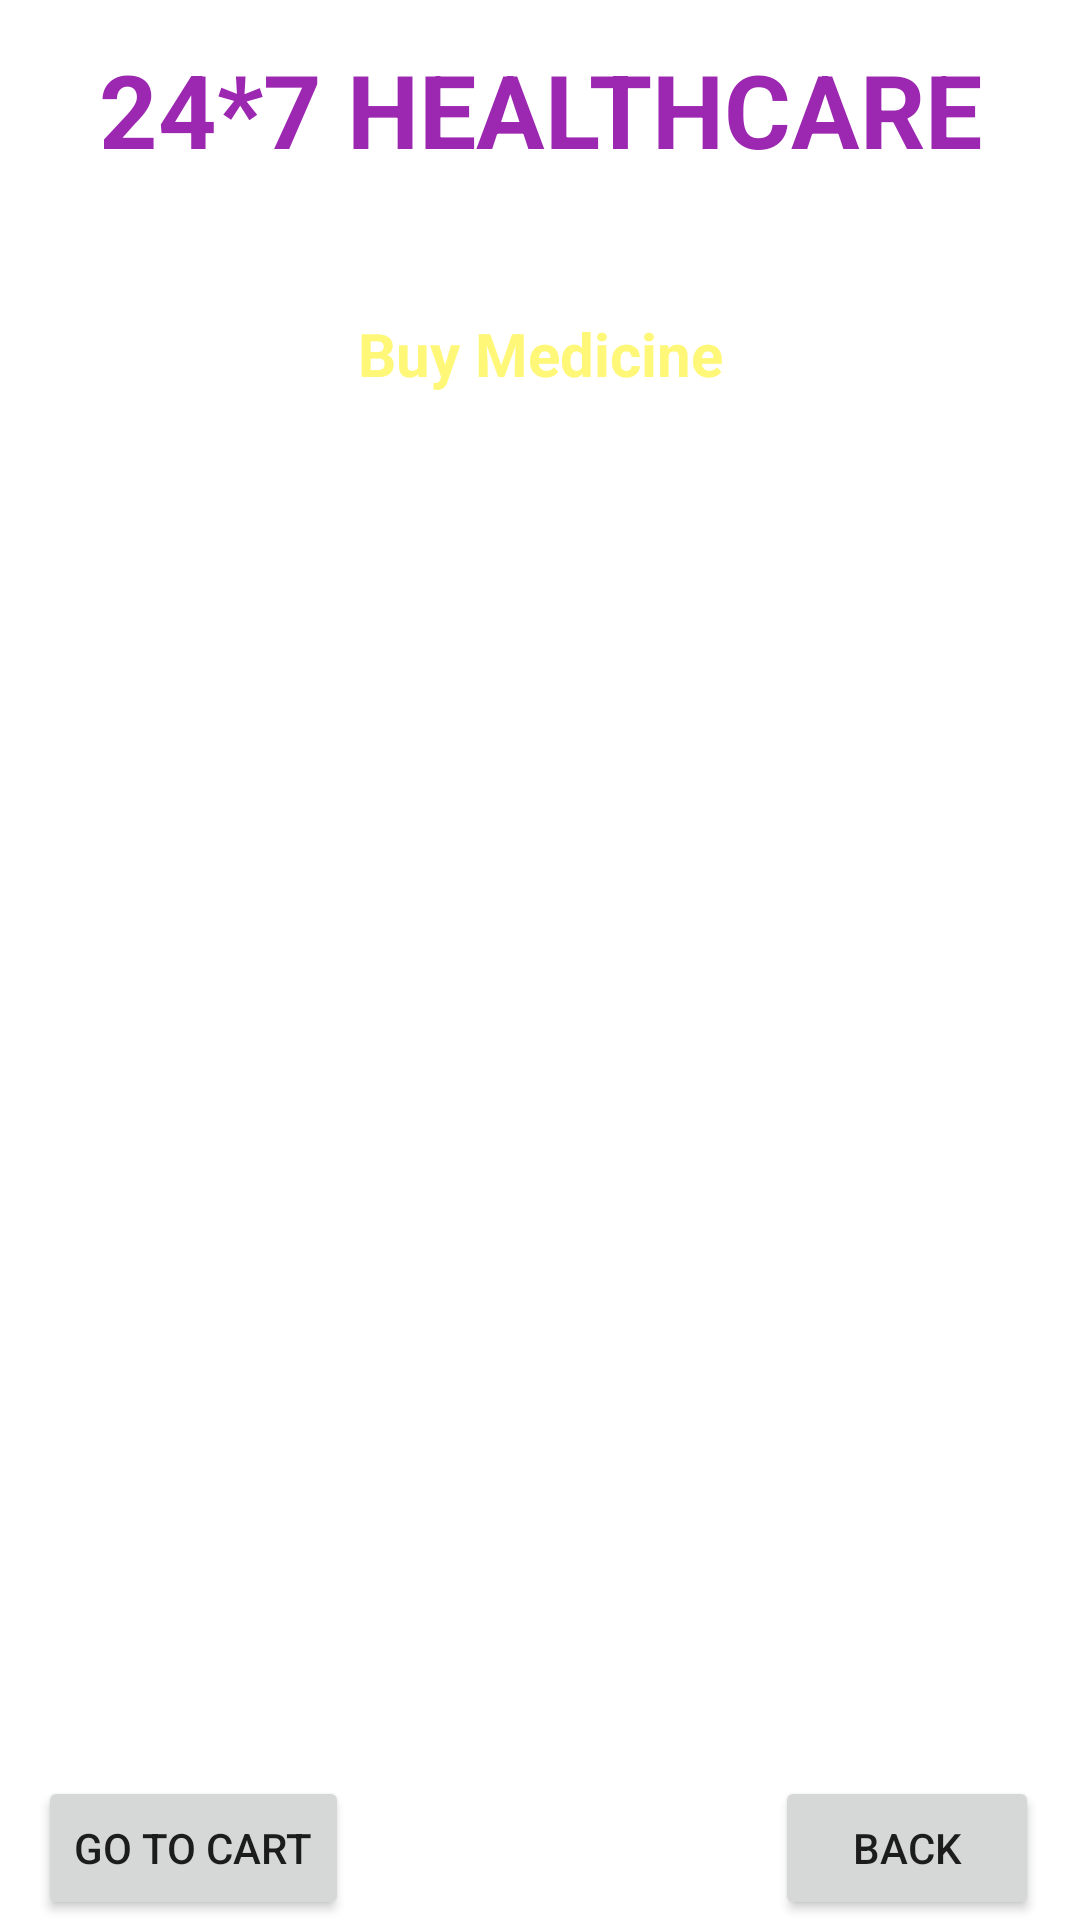

Layout XML and referenced resources for this Android screen:
<!-- AndroidManifest.xml: application theme Theme.Healthcare_System -->
<!-- res/layout/activity_buy_medicine.xml -->
<?xml version="1.0" encoding="utf-8"?>
<androidx.constraintlayout.widget.ConstraintLayout xmlns:android="http://schemas.android.com/apk/res/android"
    xmlns:app="http://schemas.android.com/apk/res-auto"
    xmlns:tools="http://schemas.android.com/tools"
    android:layout_width="match_parent"
    android:layout_height="match_parent"
    android:background="@drawable/back2"
    tools:context=".BuyMedicineActivity">

    <Button
        android:id="@+id/buttonBMGoToCart"
        android:layout_width="wrap_content"
        android:layout_height="wrap_content"
        android:text="Go To Cart"
        app:layout_constraintBottom_toBottomOf="parent"
        app:layout_constraintEnd_toEndOf="parent"
        app:layout_constraintHorizontal_bias="0.049"
        app:layout_constraintStart_toStartOf="parent"
        app:layout_constraintTop_toBottomOf="@+id/listViewBM"
        app:layout_constraintVertical_bias="1.0" />

    <TextView
        android:id="@+id/textViewBMDTitle"
        android:layout_width="wrap_content"
        android:layout_height="wrap_content"
        android:layout_centerHorizontal="true"
        android:text="Buy Medicine"
        android:textColor="@color/yellowLight"

        android:textSize="20sp"
        android:textStyle="bold"
        app:layout_constraintBottom_toBottomOf="parent"
        app:layout_constraintEnd_toEndOf="parent"
        app:layout_constraintStart_toStartOf="parent"
        app:layout_constraintTop_toBottomOf="@id/textViewDDname"
        app:layout_constraintVertical_bias="0.082" />

    <TextView
        android:id="@+id/textViewDDname"
        android:layout_width="wrap_content"
        android:layout_height="wrap_content"
        android:layout_centerHorizontal="true"
        android:text="24*7 HEALTHCARE"
        android:textColor="@color/purple_200"

        android:textSize="34sp"
        android:textStyle="bold"
        app:layout_constraintBottom_toBottomOf="parent"
        app:layout_constraintEnd_toEndOf="parent"
        app:layout_constraintStart_toStartOf="parent"
        app:layout_constraintTop_toTopOf="parent"
        app:layout_constraintVertical_bias="0.023" />

    <TextView
        android:id="@+id/textViewODTitle"
        android:layout_width="wrap_content"
        android:layout_height="wrap_content"
        android:layout_centerHorizontal="true"
        android:text="Deliver Location : Pune"
        android:textColor="@color/white"

        android:textSize="16sp"
        android:textStyle="bold"
        app:layout_constraintBottom_toBottomOf="parent"
        app:layout_constraintEnd_toEndOf="parent"
        app:layout_constraintStart_toStartOf="parent"
        app:layout_constraintTop_toBottomOf="@id/textViewDDname"
        app:layout_constraintVertical_bias="0.01999998" />

    <ListView
        android:id="@+id/listViewBM"
        android:layout_width="350dp"
        android:layout_height="500dp"
        android:layout_margin="10dp"
        android:layout_marginStart="16dp"
        android:layout_marginTop="16dp"
        android:layout_marginEnd="16dp"
        app:layout_constraintEnd_toEndOf="parent"
        app:layout_constraintStart_toStartOf="parent"
        app:layout_constraintTop_toBottomOf="@id/textViewODTitle"
        app:layout_constraintBottom_toBottomOf="parent"/>

    <Button
        android:id="@+id/buttonBMDBack"
        android:layout_width="wrap_content"
        android:layout_height="wrap_content"
        android:layout_marginTop="8dp"
        android:text="BACK"
        app:layout_constraintBottom_toBottomOf="parent"
        app:layout_constraintEnd_toEndOf="parent"
        app:layout_constraintHorizontal_bias="0.95"
        app:layout_constraintStart_toStartOf="parent"
        app:layout_constraintTop_toBottomOf="@+id/listViewBM"
        app:layout_constraintVertical_bias="1.0" />

</androidx.constraintlayout.widget.ConstraintLayout>
<!-- resources referenced by this layout -->
<resources>
  <color name="purple_200">#9C27B0</color>
  <color name="white">#FFFFFFFF</color>
  <color name="yellowLight">#fff777</color>
  <style name="Theme.Healthcare_System" parent="Theme.MaterialComponents.DayNight.NoActionBar">
          
          <item name="colorPrimary">@color/purple_500</item>
          <item name="colorPrimaryVariant">@color/purple_700</item>
          <item name="colorOnPrimary">@color/white</item>
          
          <item name="colorSecondary">@color/teal_200</item>
          <item name="colorSecondaryVariant">@color/teal_700</item>
          <item name="colorOnSecondary">@color/black</item>
          
          <item name="android:statusBarColor" tools:targetApi="l">?attr/colorPrimaryVariant</item>
          
      </style>
  <color name="purple_500">#FF6200EE</color>
  <color name="purple_700">#FF3700B3</color>
  <color name="teal_200">#FF03DAC5</color>
  <color name="teal_700">#FF018786</color>
  <color name="black">#FF000000</color>
</resources>
